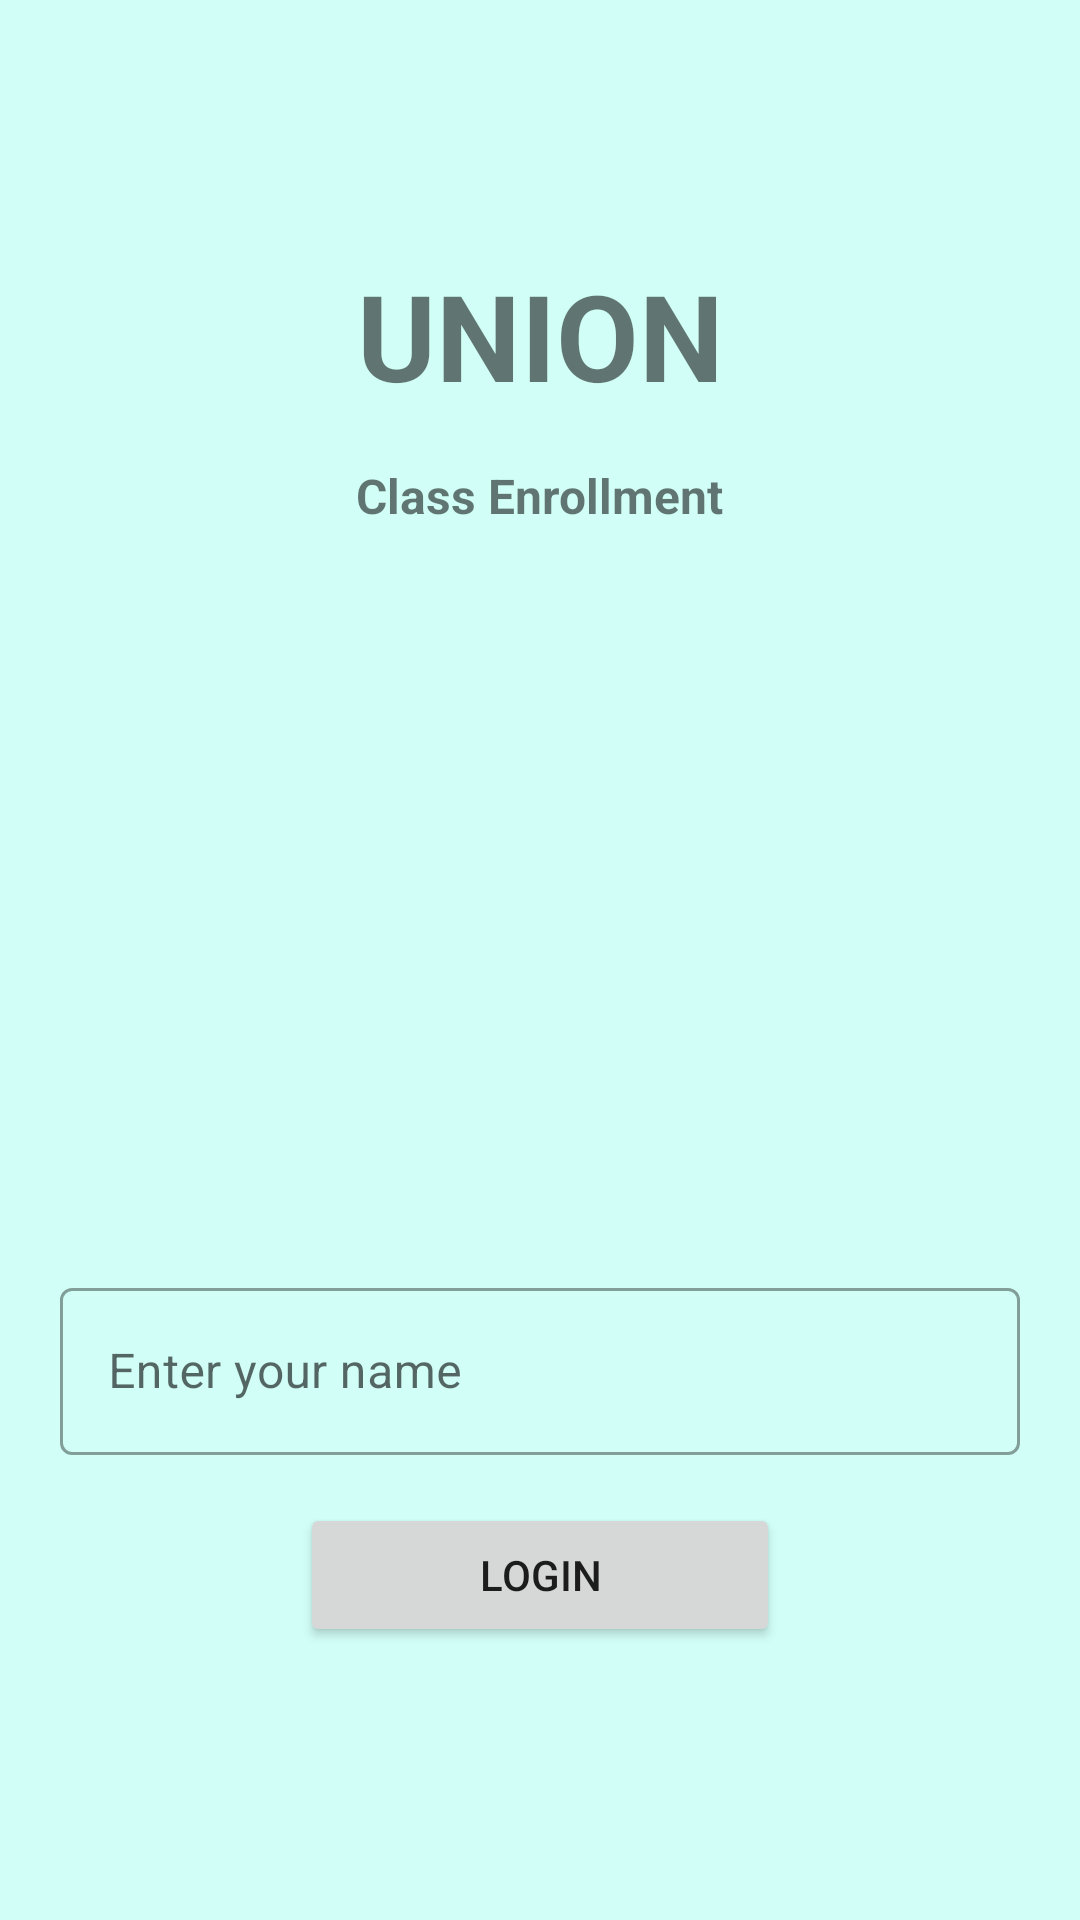

Reconstruct the res/layout file that produces this screen, plus the resources it refers to.
<!-- AndroidManifest.xml: application theme Theme.LatihanUTS -->
<!-- res/layout/activity_landing.xml -->
<?xml version="1.0" encoding="utf-8"?>
<androidx.constraintlayout.widget.ConstraintLayout xmlns:android="http://schemas.android.com/apk/res/android"
    xmlns:app="http://schemas.android.com/apk/res-auto"
    xmlns:tools="http://schemas.android.com/tools"
    android:layout_width="match_parent"
    android:layout_height="match_parent"
    android:background="@color/backgroud"
    tools:context=".LandingActivity">

    <TextView
        android:id="@+id/app_title"
        android:layout_width="wrap_content"
        android:layout_height="wrap_content"
        android:text="@string/app_title"
        android:textSize="40sp"
        android:textStyle="bold"
        android:layout_marginBottom="16dp"
        app:layout_constraintStart_toStartOf="parent"
        app:layout_constraintEnd_toEndOf="parent"
        app:layout_constraintBottom_toTopOf="@id/app_sub_title"/>

    <TextView
        android:id="@+id/app_sub_title"
        android:layout_width="wrap_content"
        android:layout_height="wrap_content"
        android:text="@string/app_sub_title"
        android:textSize="16sp"
        android:textStyle="bold"
        android:layout_marginBottom="64dp"
        app:layout_constraintStart_toStartOf="parent"
        app:layout_constraintEnd_toEndOf="parent"
        app:layout_constraintBottom_toTopOf="@id/app_image" />

    <ImageView
        android:id="@+id/app_image"
        android:layout_width="160dp"
        android:layout_height="160dp"
        android:src="@drawable/dice_3"
        app:layout_constraintStart_toStartOf="parent"
        app:layout_constraintEnd_toEndOf="parent"
        app:layout_constraintTop_toTopOf="parent"
        app:layout_constraintBottom_toBottomOf="parent"
        android:contentDescription="@string/image_landing_activity" />


    <com.google.android.material.textfield.TextInputLayout
        android:id="@+id/input_name"
        android:layout_width="wrap_content"
        android:layout_height="wrap_content"
        android:layout_marginTop="24dp"
        app:layout_constraintStart_toStartOf="parent"
        app:layout_constraintEnd_toEndOf="parent"
        app:layout_constraintTop_toBottomOf="@id/app_image">

        <com.google.android.material.textfield.TextInputEditText
            android:layout_width="320dp"
            android:layout_height="wrap_content"
            android:hint="@string/enter_your_name"/>

    </com.google.android.material.textfield.TextInputLayout>

    <Button
        android:id="@+id/login"
        android:layout_width="160dp"
        android:layout_height="wrap_content"
        android:text="@string/login"
        android:layout_marginTop="16dp"
        app:layout_constraintTop_toBottomOf="@id/input_name"
        app:layout_constraintStart_toStartOf="parent"
        app:layout_constraintEnd_toEndOf="parent"/>


</androidx.constraintlayout.widget.ConstraintLayout>
<!-- resources referenced by this layout -->
<resources>
  <color name="backgroud">#d1fff7</color>
  <string name="app_sub_title">Class Enrollment</string>
  <string name="app_title">UNION</string>
  <string name="enter_your_name">Enter your name</string>
  <string name="image_landing_activity">This is image in landing activity</string>
  <string name="login">Login</string>
  <style name="Theme.LatihanUTS" parent="Theme.MaterialComponents.DayNight.DarkActionBar">
          
          <item name="colorPrimary">@color/purple_500</item>
          <item name="colorPrimaryVariant">@color/purple_700</item>
          <item name="colorOnPrimary">@color/white</item>
          
          <item name="colorSecondary">@color/teal_200</item>
          <item name="colorSecondaryVariant">@color/teal_700</item>
          <item name="colorOnSecondary">@color/black</item>
          
          <item name="android:statusBarColor">?attr/colorPrimaryVariant</item>
          
          <item name="textInputStyle">@style/Widget.MaterialComponents.TextInputLayout.OutlinedBox</item>
      </style>
  <color name="purple_500">#FF6200EE</color>
  <color name="purple_700">#FF3700B3</color>
  <color name="white">#FFFFFFFF</color>
  <color name="teal_200">#FF03DAC5</color>
  <color name="teal_700">#FF018786</color>
  <color name="black">#FF000000</color>
</resources>
